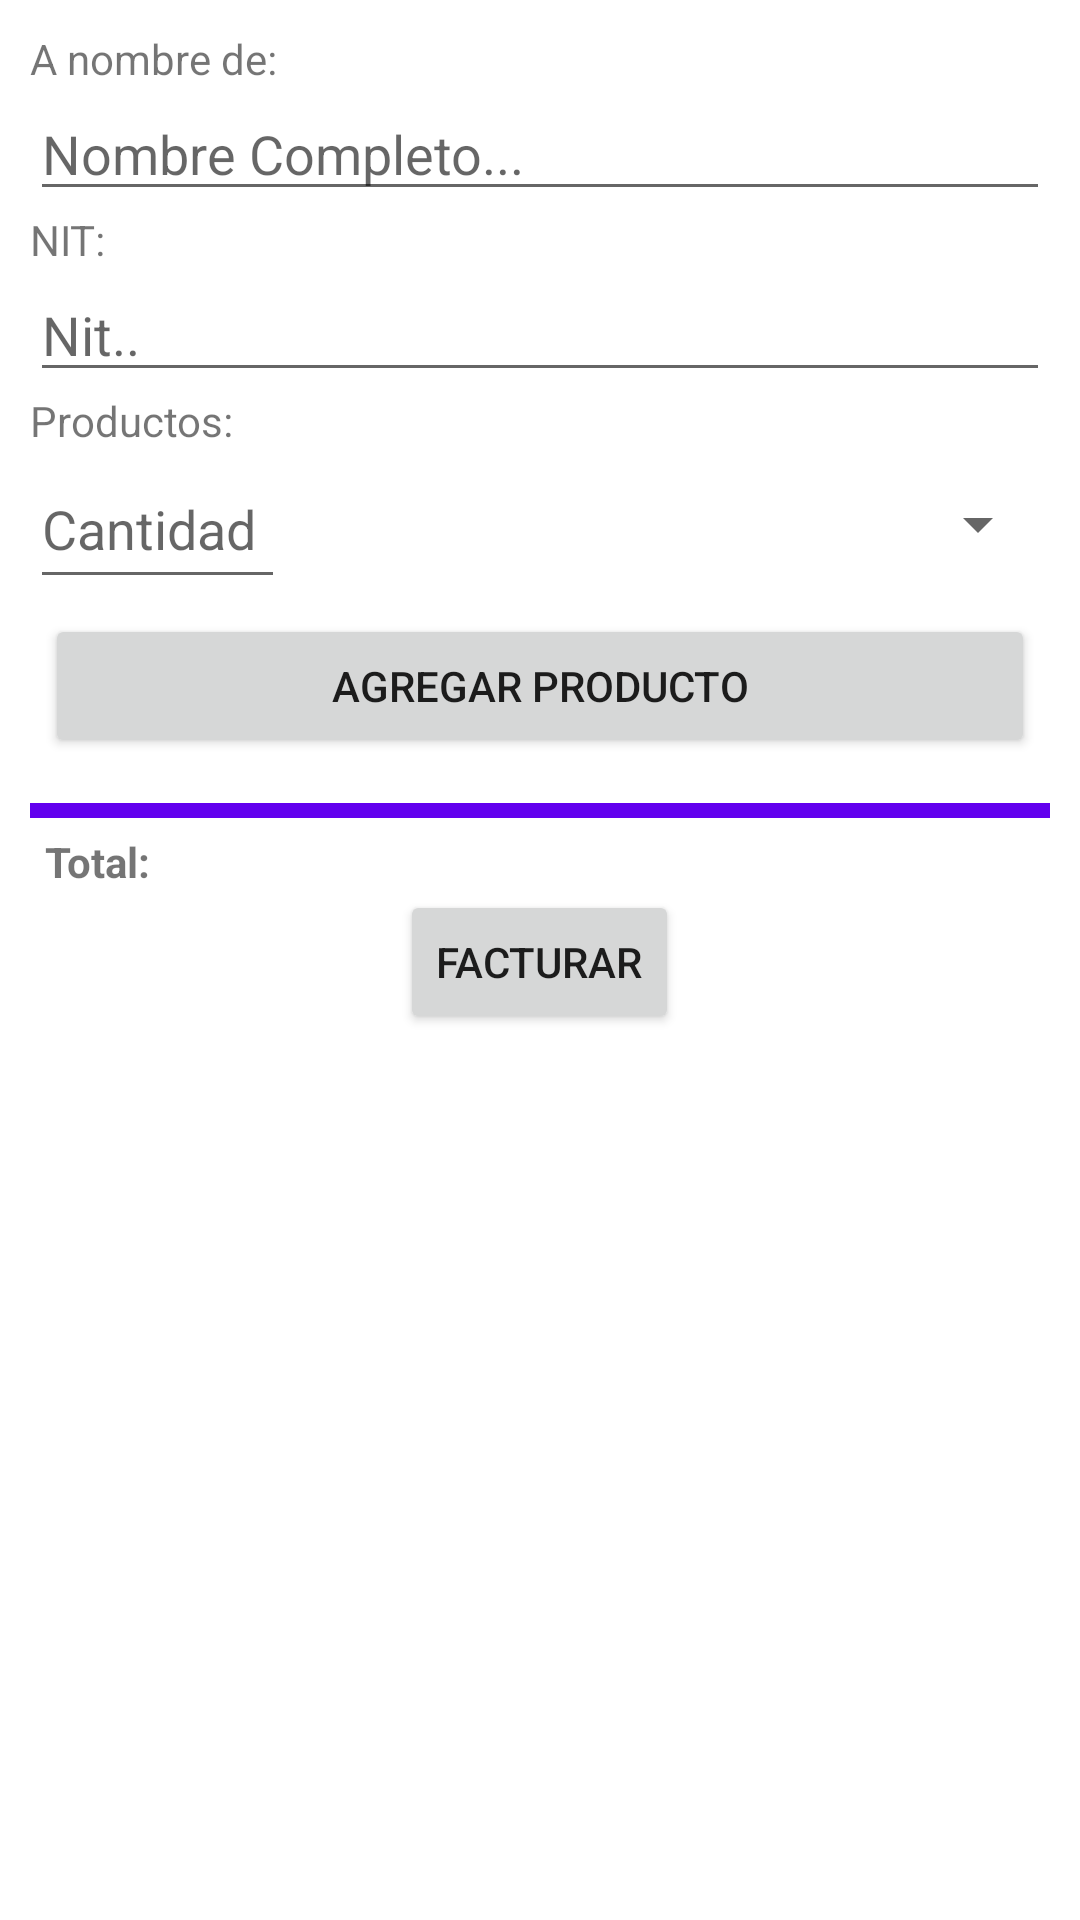

This screen was rendered from an Android layout file. Write that file and the resources it references.
<!-- AndroidManifest.xml: application theme Theme.Facturador -->
<!-- res/layout/fragment_add_bill.xml -->
<?xml version="1.0" encoding="utf-8"?>
<androidx.constraintlayout.widget.ConstraintLayout xmlns:android="http://schemas.android.com/apk/res/android"
    xmlns:tools="http://schemas.android.com/tools"
    android:layout_width="match_parent"
    android:layout_height="match_parent"
    android:padding="10dp"
    xmlns:app="http://schemas.android.com/apk/res-auto"
    tools:context=".view.fragment.bills.AddBillFragment">

    <ScrollView
        android:layout_width="0dp"
        android:layout_height="0dp"
        app:layout_constraintStart_toStartOf="parent"
        app:layout_constraintBottom_toBottomOf="parent"
        app:layout_constraintEnd_toEndOf="parent"
        app:layout_constraintTop_toTopOf="parent">
        <LinearLayout
            android:layout_width="match_parent"
            android:layout_height="wrap_content"
            android:orientation="vertical">
            <TextView
                android:layout_width="match_parent"
                android:layout_height="wrap_content"
                android:text="A nombre de:"/>
            <EditText
                android:id="@+id/etBillName"
                android:layout_width="match_parent"
                android:layout_height="wrap_content"
                android:maxLength="25"
                android:hint="Nombre Completo..."
                android:inputType="textCapWords"/>

            <TextView
                android:layout_width="match_parent"
                android:layout_height="wrap_content"
                android:text="NIT:"/>
            <EditText
                android:id="@+id/etBillNit"
                android:layout_width="match_parent"
                android:layout_height="wrap_content"
                android:maxLength="13"
                android:hint="Nit.."
                android:inputType="textCapCharacters"/>

            <TextView
                android:layout_width="match_parent"
                android:layout_height="wrap_content"
                android:text="Productos:"/>
            <LinearLayout
                android:layout_width="match_parent"
                android:layout_height="wrap_content"
                android:orientation="horizontal">
                <EditText
                    android:id="@+id/etProductQuantity"
                    android:layout_width="match_parent"
                    android:layout_height="50dp"
                    android:hint="Cantidad"
                    android:layout_weight="3"
                    android:inputType="number"/>
                <Spinner
                    android:id="@+id/spProducts"
                    android:layout_width="match_parent"
                    android:layout_height="50dp"
                    android:layout_weight="1"
                    android:inputType="textCapCharacters"/>
            </LinearLayout>

            <Button
                android:id="@+id/btnAddProductBill"
                android:layout_width="match_parent"
                android:layout_margin="5dp"
                android:layout_height="wrap_content"
                android:text="Agregar Producto"/>

            <androidx.recyclerview.widget.RecyclerView
                android:id="@+id/rvProductBill"
                android:layout_width="match_parent"
                android:layout_height="match_parent"
                android:layout_margin="5dp"/>

            <View
                android:id="@+id/vTotal"
                android:layout_width="match_parent"
                android:layout_height="5dp"
                android:background="@color/design_default_color_primary"
                android:layout_marginBottom="5dp"/>
            <LinearLayout
                android:layout_width="match_parent"
                android:layout_height="wrap_content"
                android:orientation="horizontal">
                <TextView
                    android:id="@+id/tvLblAddBillTotal"
                    android:layout_width="match_parent"
                    android:layout_height="wrap_content"
                    android:layout_weight="1"
                    android:text="Total:"
                    android:textStyle="bold"
                    android:layout_marginStart="5dp"/>
                <TextView
                    android:id="@+id/tvAddBillTotal"
                    android:layout_width="match_parent"
                    android:layout_height="wrap_content"
                    android:layout_weight="1"
                    android:textAlignment="textEnd"
                    tools:text="Q.100.00"
                    android:layout_marginStart="5dp"/>
            </LinearLayout>

            <Button
                android:id="@+id/btnAddBill"
                android:layout_width="wrap_content"
                android:layout_gravity="center"
                android:layout_height="wrap_content"
                android:text="Facturar"/>
        </LinearLayout>
    </ScrollView>

</androidx.constraintlayout.widget.ConstraintLayout>
<!-- resources referenced by this layout -->
<resources>
  <style name="Theme.Facturador" parent="Theme.MaterialComponents.DayNight.DarkActionBar">
          
          <item name="colorPrimary">@color/purple_500</item>
          <item name="colorPrimaryVariant">@color/purple_700</item>
          <item name="colorOnPrimary">@color/white</item>
          
          <item name="colorSecondary">@color/teal_200</item>
          <item name="colorSecondaryVariant">@color/teal_700</item>
          <item name="colorOnSecondary">@color/black</item>
          
          <item name="android:statusBarColor" tools:targetApi="l">?attr/colorPrimaryVariant</item>
          
      </style>
  <!-- not gathered from this repository: default colours our renderer supplied (Android Studio template values) -->
  <color name="purple_500">#FF6200EE</color>
  <color name="purple_700">#FF3700B3</color>
  <color name="teal_200">#FF03DAC5</color>
  <color name="teal_700">#FF018786</color>
  <color name="black">#FF000000</color>
  <color name="white">#FFFFFFFF</color>
</resources>
